Run: headless pygame with SDL's dummy video driver; simulated clock (each Clock.tick advances the game by its frame time, no real sleeping); random seed 0; keys injected as events and as key.get_pressed() state; no mouse input.
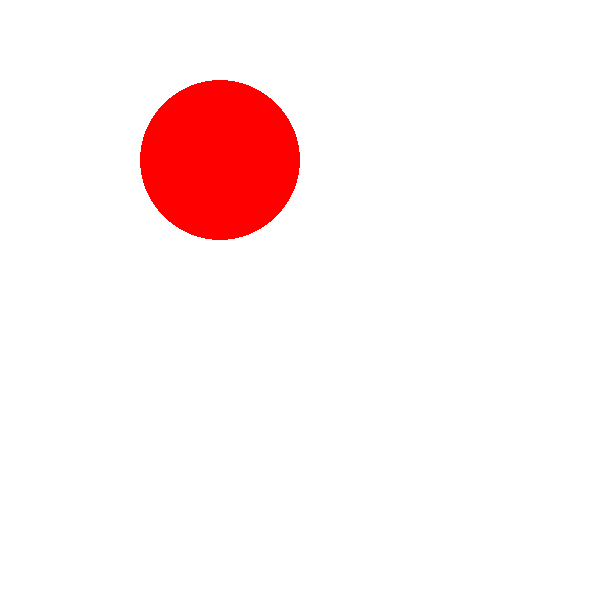
Frame 1 of 4 · flips 1–60 · no input
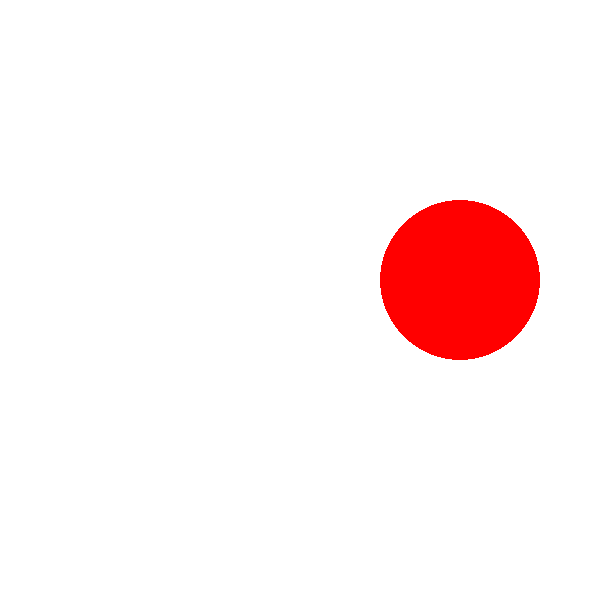
Frame 2 of 4 · flips 61–180 · tapped SPACE, RETURN · held RIGHT (→), D
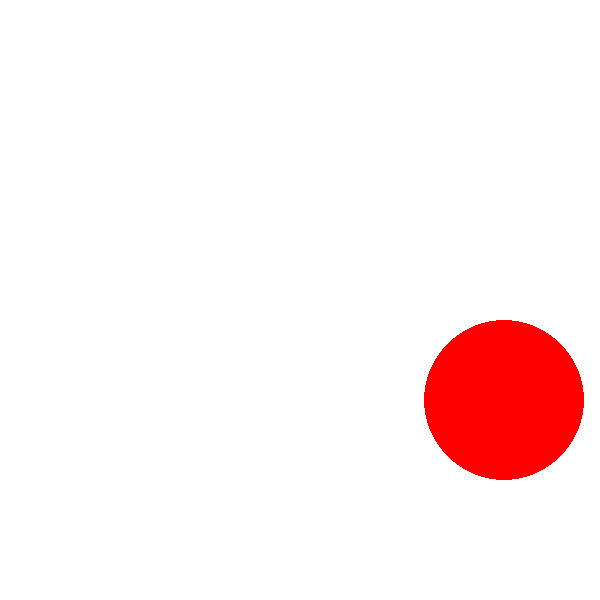
Frame 3 of 4 · flips 181–300 · held DOWN (↓), S
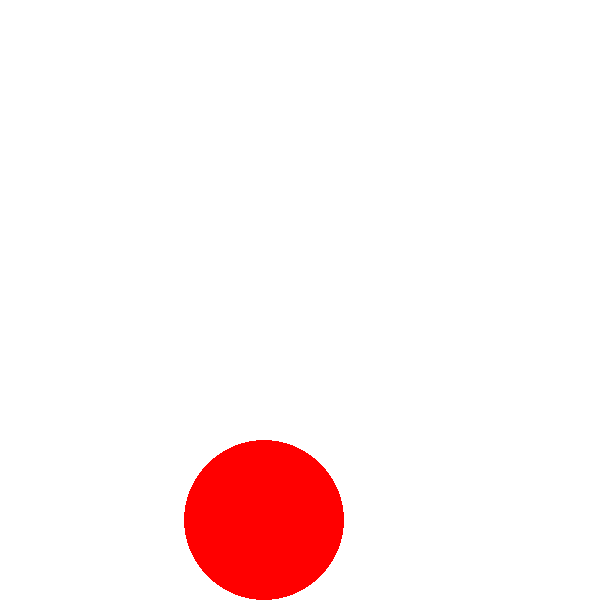
Frame 4 of 4 · flips 301–420 · held LEFT (←), A, UP (↑), W

The pygame program that drew these frames:

import pygame
import random
class Ball():
        # --- Атрибуты класса ---
        # Ball position
        x=0
        y=0
        # Ball's vector
        change_x=0
        change_y=0
        # Ball size
        size=80
        # Ball color
        color=[255,255,255]
        # --- Методы класса ---
        def move(self):
            self.x += self.change_x
            self.y += self.change_y
        def draw(self, screen):
            pygame.draw.circle(screen, self.color, [self.x, self.y], self.size )
pygame.init()
FPS=60
white = [255,255,255]
green = [0, 255, 0]
red = [255, 0, 0]
yellow = [255,255,0]
size = [600, 600]
screen = pygame.display.set_mode(size)
pygame.display.set_caption("Pinball")
clock = pygame.time.Clock()
done = True
k=1
w=1
s=1
theBall = Ball()
theBall.x = 100
theBall.y = 100
theBall.change_x = 2
theBall.change_y = 1
theBall.color = [255,0,0]
while done:
    for event in pygame.event.get():
        if event.type == pygame.QUIT:
            done=True
    screen.fill(white)
    # Этот код находится в главном цикле чтобы двигать и рисовать шар:
    if theBall.y > 600 - 80 or theBall.y < 80:
        theBall.change_y *= -1
    if theBall.x > 600 or theBall.x < 80:
        theBall.change_x *= -1
    theBall.move()
    theBall.draw(screen)
    pygame.display.flip()
    clock.tick(FPS)
pygame.quit()
